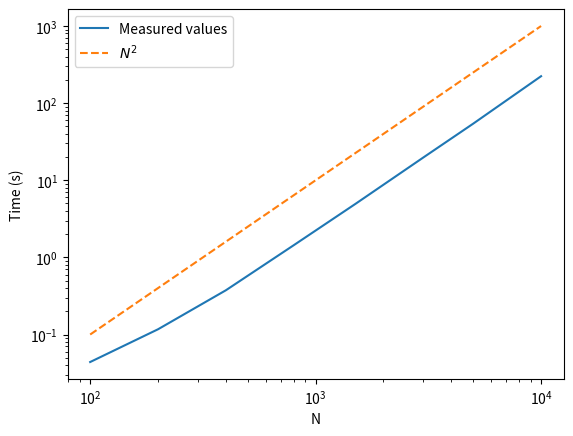

This chart was generated by the following Python code:
import matplotlib.pyplot as plt
import numpy as np

times = np.array([0.044, 0.117, 0.375, 1.44, 4.93, 19.69, 54.22, 223.5])
N = np.array([100,200,400,800,1500,3000,5000,10000])
slope = np.polyfit(np.log(N),np.log(times),1)
print(slope)
fig,ax=plt.subplots()
ax.loglog(N,times,label="Measured values")
ax.plot(N,N**2*1e-5,'--',label="$N^2$")
ax.set_ylabel("Time (s)")
ax.set_xlabel("N")
ax.legend()
plt.savefig("plot.png")